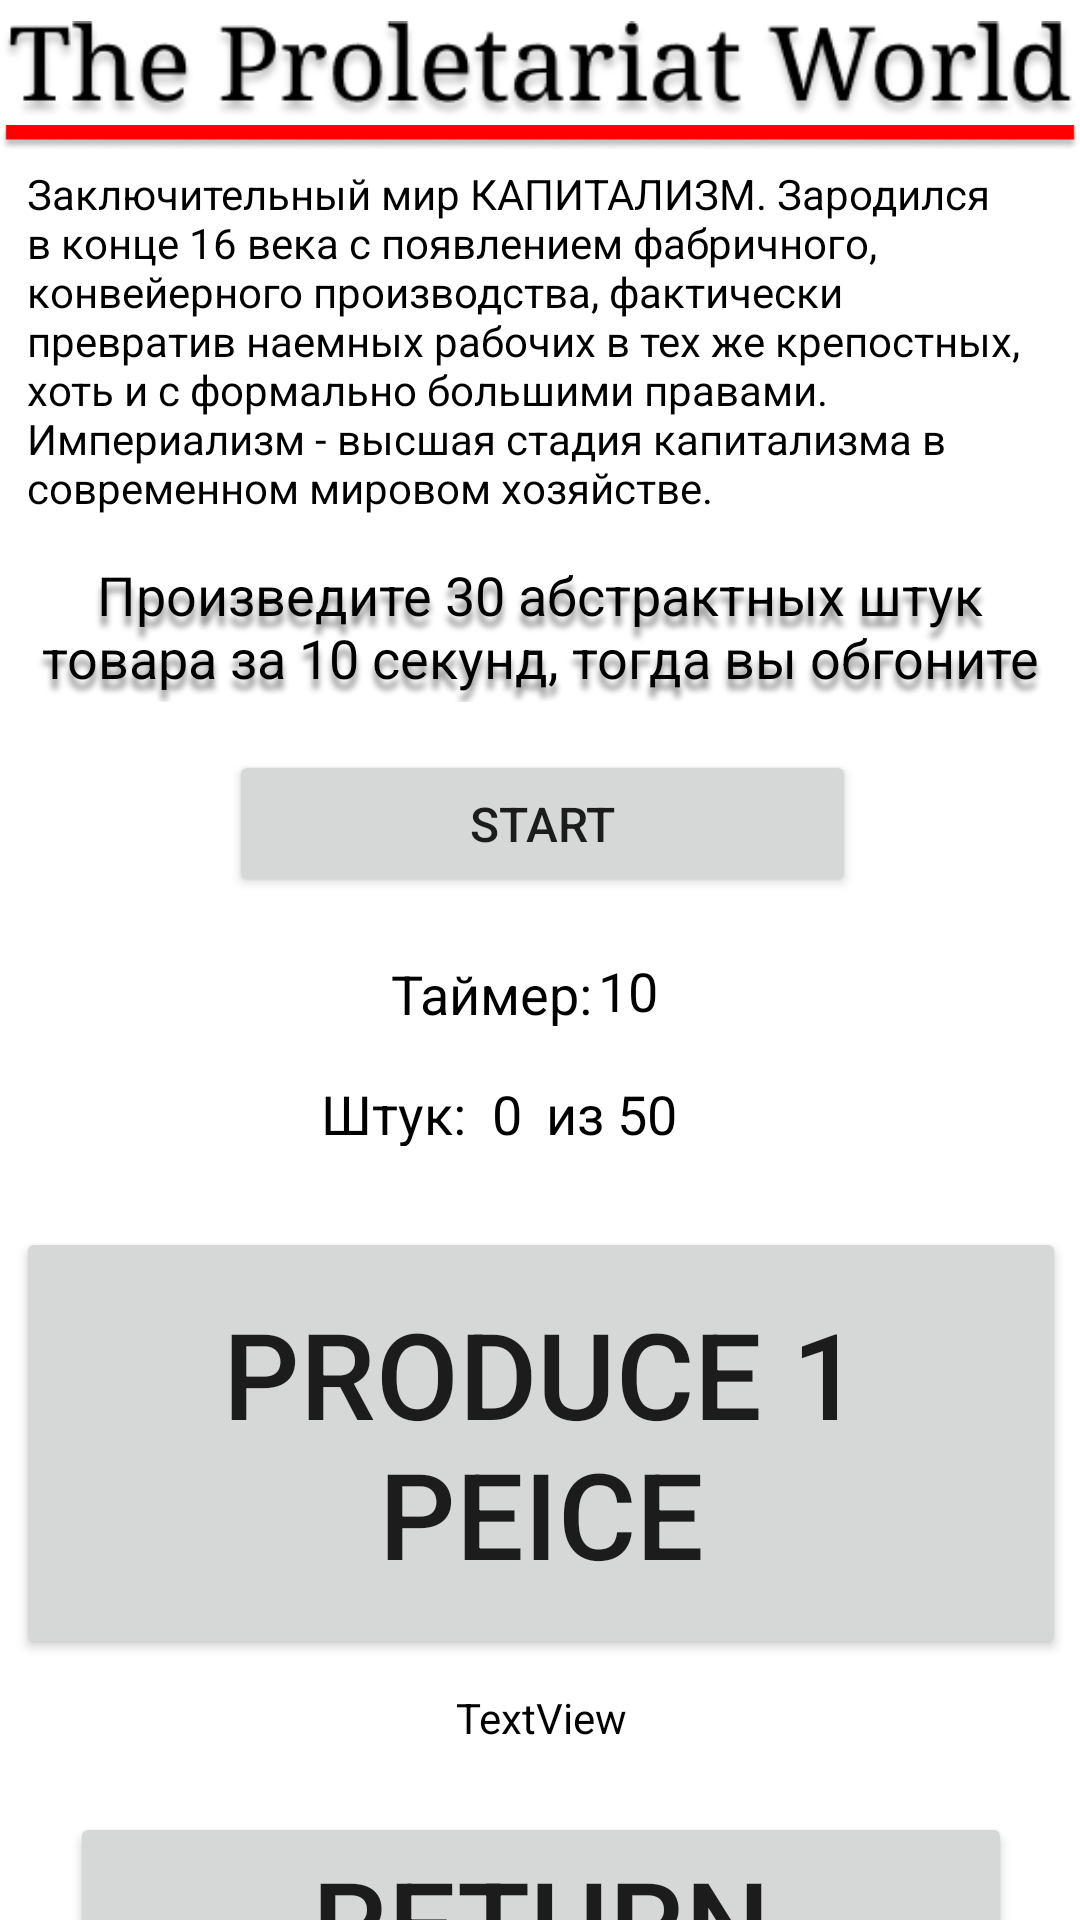

Android layout source for this screen:
<!-- AndroidManifest.xml: application theme Theme.Economy -->
<!-- res/layout/activity_capitalism.xml -->
<?xml version="1.0" encoding="utf-8"?>
<androidx.constraintlayout.widget.ConstraintLayout xmlns:android="http://schemas.android.com/apk/res/android"
    xmlns:app="http://schemas.android.com/apk/res-auto"
    xmlns:tools="http://schemas.android.com/tools"
    android:layout_width="match_parent"
    android:layout_height="match_parent"
    tools:context=".CapitalismActivity">

    <FrameLayout
        android:id="@+id/frameHeader"
        android:layout_width="match_parent"
        android:layout_height="55dp"
        app:layout_constraintEnd_toEndOf="parent"
        app:layout_constraintStart_toStartOf="parent"
        app:layout_constraintTop_toTopOf="parent">

        <androidx.constraintlayout.widget.ConstraintLayout
            android:layout_width="match_parent"
            android:layout_height="match_parent">

            <ImageView
                android:id="@+id/label_worlds"
                android:layout_width="0dp"
                android:layout_height="35dp"
                android:layout_marginTop="6dp"
                app:layout_constraintEnd_toEndOf="parent"
                app:layout_constraintStart_toStartOf="parent"
                app:layout_constraintTop_toTopOf="parent"
                app:srcCompat="@drawable/the_proletariat_world" />

            <ImageView
                android:id="@+id/imageView3"
                android:layout_width="0dp"
                android:layout_height="wrap_content"
                app:layout_constraintBottom_toBottomOf="parent"
                app:layout_constraintEnd_toEndOf="parent"
                app:layout_constraintHorizontal_bias="0.0"
                app:layout_constraintStart_toStartOf="parent"
                app:layout_constraintTop_toBottomOf="@+id/account_label"
                app:layout_constraintVertical_bias="0.216"
                app:srcCompat="@drawable/red_line" />
        </androidx.constraintlayout.widget.ConstraintLayout>

    </FrameLayout>

    <FrameLayout
        android:id="@+id/frameDescription"
        android:layout_width="358dp"
        android:layout_height="123dp"
        android:layout_marginStart="60dp"
        android:layout_marginEnd="60dp"
        app:layout_constraintEnd_toEndOf="parent"
        app:layout_constraintStart_toStartOf="parent"
        app:layout_constraintTop_toBottomOf="@+id/frameHeader">

        <androidx.constraintlayout.widget.ConstraintLayout
            android:layout_width="match_parent"
            android:layout_height="match_parent">

            <TextView
                android:id="@+id/textView3"
                android:layout_width="342dp"
                android:layout_height="0dp"
                android:text="Заключительный мир КАПИТАЛИЗМ. Зародился в конце 16 века с появлением фабричного, конвейерного производства, фактически превратив наемных рабочих в тех же крепостных, хоть и с формально большими правами. Империализм - высшая стадия капитализма в современном мировом хозяйстве. "
                android:textAlignment="viewStart"
                android:textAllCaps="false"
                android:textColor="#000000"
                android:textSize="14sp"
                app:layout_constraintBottom_toBottomOf="parent"
                app:layout_constraintEnd_toEndOf="parent"
                app:layout_constraintStart_toStartOf="parent"
                app:layout_constraintTop_toTopOf="parent" />
        </androidx.constraintlayout.widget.ConstraintLayout>
    </FrameLayout>

    <TextView
        android:id="@+id/rules_game4"
        android:layout_width="0dp"
        android:layout_height="48dp"
        android:layout_marginTop="8dp"
        android:shadowColor="#878787"
        android:shadowDy="10"
        android:shadowRadius="5"
        android:text="Произведите 30 абстрактных штук товара за 10 секунд, тогда вы обгоните конкурента."
        android:textAlignment="center"
        android:textColor="#000000"
        android:textSize="18sp"
        app:layout_constraintEnd_toEndOf="parent"
        app:layout_constraintHorizontal_bias="0.0"
        app:layout_constraintStart_toStartOf="parent"
        app:layout_constraintTop_toBottomOf="@+id/frameDescription" />

    <FrameLayout
        android:layout_width="414dp"
        android:layout_height="456dp"
        app:layout_constraintEnd_toEndOf="parent"
        app:layout_constraintStart_toStartOf="parent"
        app:layout_constraintTop_toBottomOf="@+id/rules_game4">

        <androidx.constraintlayout.widget.ConstraintLayout
            android:layout_width="match_parent"
            android:layout_height="match_parent">

            <TextView
                android:id="@+id/counter_text"
                android:layout_width="26dp"
                android:layout_height="25dp"
                android:layout_marginTop="16dp"
                android:text="0"
                android:textAlignment="center"
                android:textColor="#000000"
                android:textSize="18sp"
                app:layout_constraintStart_toEndOf="@+id/textView5"
                app:layout_constraintTop_toBottomOf="@+id/textView4" />

            <TextView
                android:id="@+id/textView6"
                android:layout_width="53dp"
                android:layout_height="22dp"
                android:layout_marginTop="16dp"
                android:text="из 50"
                android:textColor="#000000"
                android:textSize="18sp"
                app:layout_constraintStart_toEndOf="@+id/counter_text"
                app:layout_constraintTop_toBottomOf="@+id/textView4" />

            <TextView
                android:id="@+id/countdown_text"
                android:layout_width="33dp"
                android:layout_height="24dp"
                android:layout_marginTop="84dp"
                android:text="10"
                android:textAlignment="viewStart"
                android:textColor="#000000"
                android:textSize="18sp"
                app:layout_constraintStart_toEndOf="@+id/textView4"
                app:layout_constraintTop_toTopOf="parent" />

            <TextView
                android:id="@+id/textView5"
                android:layout_width="49dp"
                android:layout_height="23dp"
                android:layout_marginTop="16dp"
                android:layout_marginEnd="72dp"
                android:text="Штук:"
                android:textColor="#000000"
                android:textSize="18sp"
                app:layout_constraintEnd_toEndOf="parent"
                app:layout_constraintHorizontal_bias="0.456"
                app:layout_constraintStart_toStartOf="parent"
                app:layout_constraintTop_toBottomOf="@+id/textView4" />

            <TextView
                android:id="@+id/textView4"
                android:layout_width="69dp"
                android:layout_height="24dp"
                android:layout_marginTop="20dp"
                android:layout_marginEnd="24dp"
                android:text="Таймер:"
                android:textColor="#000000"
                android:textSize="18sp"
                app:layout_constraintEnd_toEndOf="parent"
                app:layout_constraintHorizontal_bias="0.489"
                app:layout_constraintStart_toStartOf="parent"
                app:layout_constraintTop_toBottomOf="@+id/start_capitalism" />

            <Button
                android:id="@+id/producer"
                android:layout_width="0dp"
                android:layout_height="144dp"
                android:layout_marginStart="32dp"
                android:layout_marginTop="28dp"
                android:layout_marginEnd="32dp"
                android:text="produce 1 peice"
                android:textSize="40sp"
                app:cornerRadius="90dp"
                app:layout_constraintEnd_toEndOf="parent"
                app:layout_constraintHorizontal_bias="0.0"
                app:layout_constraintStart_toStartOf="parent"
                app:layout_constraintTop_toBottomOf="@+id/textView6" />

            <Button
                android:id="@+id/return_menu_capitalism"
                android:layout_width="314dp"
                android:layout_height="70dp"
                android:layout_marginStart="32dp"
                android:layout_marginEnd="32dp"
                android:layout_marginBottom="16dp"
                android:text="RETURN"
                android:textSize="40sp"
                app:cornerRadius="90dp"
                app:layout_constraintBottom_toBottomOf="parent"
                app:layout_constraintEnd_toEndOf="parent"
                app:layout_constraintStart_toStartOf="parent" />

            <Button
                android:id="@+id/start_capitalism"
                android:layout_width="209dp"
                android:layout_height="49dp"
                android:layout_marginTop="16dp"
                android:text="start"
                android:textSize="16sp"
                app:cornerRadius="90dp"
                app:layout_constraintEnd_toEndOf="parent"
                app:layout_constraintHorizontal_bias="0.502"
                app:layout_constraintStart_toStartOf="parent"
                app:layout_constraintTop_toTopOf="parent" />

            <TextView
                android:id="@+id/result_capitalism"
                android:layout_width="372dp"
                android:layout_height="31dp"
                android:text="TextView"
                android:textAlignment="center"
                android:textColor="#000000"
                app:layout_constraintBottom_toTopOf="@+id/return_menu_capitalism"
                app:layout_constraintEnd_toEndOf="parent"
                app:layout_constraintStart_toStartOf="parent"
                app:layout_constraintTop_toBottomOf="@+id/producer" />

        </androidx.constraintlayout.widget.ConstraintLayout>

    </FrameLayout>

</androidx.constraintlayout.widget.ConstraintLayout>
<!-- resources referenced by this layout -->
<resources>
  <!-- drawable red_line: png bitmap (drawable, 2011 bytes) -->
  <!-- drawable the_proletariat_world: png bitmap (drawable, 19135 bytes) -->
  <style name="Theme.Economy" parent="Theme.MaterialComponents.DayNight.NoActionBar">
          
          <item name="colorPrimary">#FFB699</item>
          <item name="colorPrimaryVariant">@color/purple_700</item>
          <item name="colorOnPrimary">@color/white</item>
          <item name="android:windowFullscreen">true</item>
          
          <item name="colorSecondary">@color/teal_200</item>
          <item name="colorSecondaryVariant">@color/teal_700</item>
          <item name="colorOnSecondary">@color/black</item>
          
          <item name="android:statusBarColor" tools:targetApi="l">?attr/colorPrimaryVariant</item>
          
      </style>
  <!-- not gathered from this repository: default colours our renderer supplied (Android Studio template values) -->
  <color name="purple_700">#FF3700B3</color>
  <color name="teal_200">#FF03DAC5</color>
  <color name="teal_700">#FF018786</color>
  <color name="black">#FF000000</color>
  <color name="white">#FFFFFFFF</color>
</resources>
